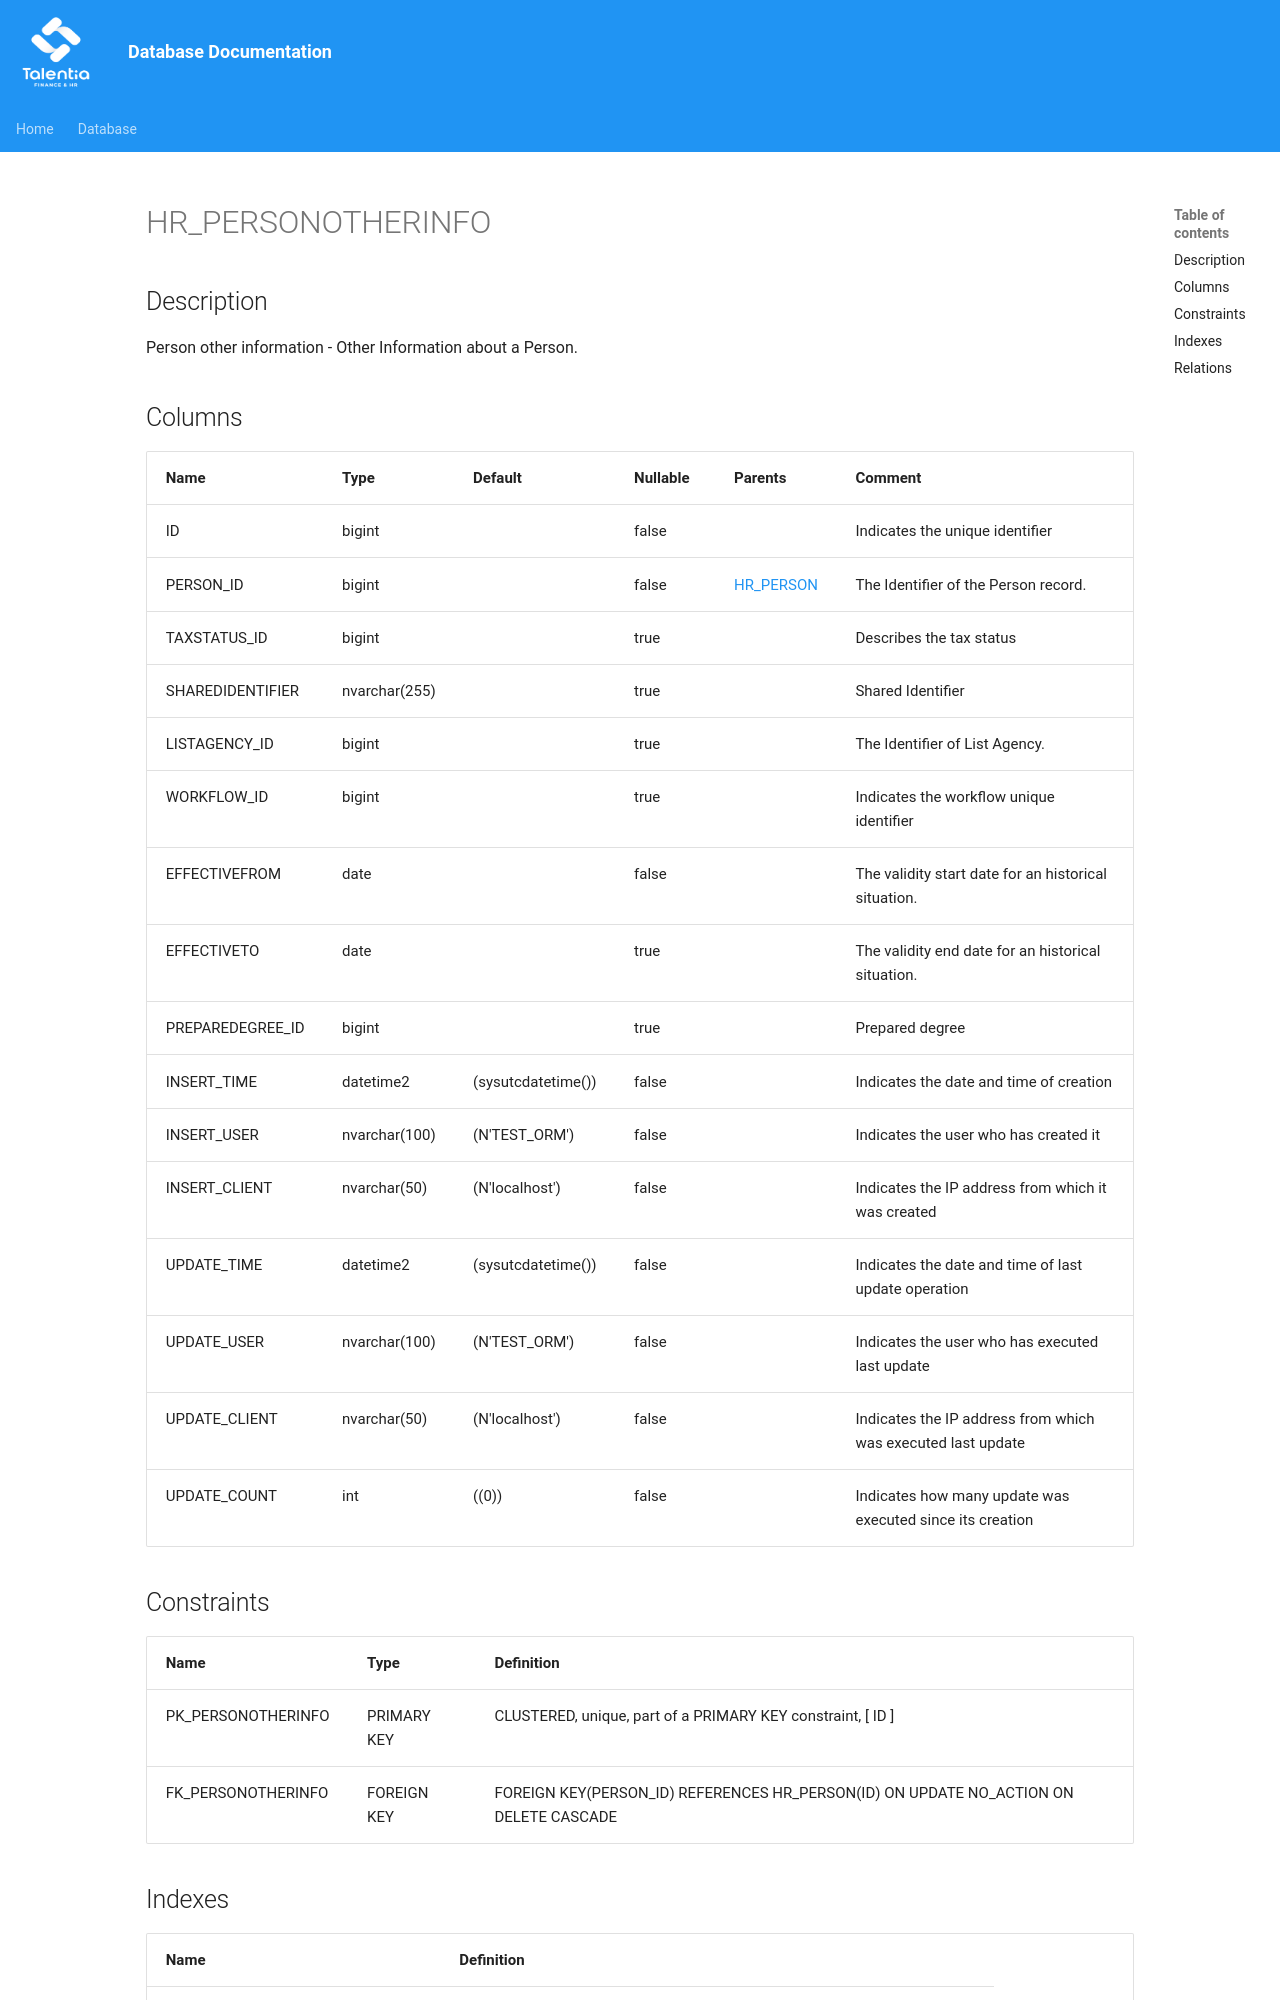

repository: giovanniporcelli/documentazione-db · page: schema/HR_PERSONOTHERINFO/index.html · generator: mkdocs

# HR_PERSONOTHERINFO

## Description

Person other information - Other Information about a Person.  


## Columns

| Name | Type | Default | Nullable | Parents | Comment |
| ---- | ---- | ------- | -------- | ------- | ------- |
| ID | bigint |  | false |  | Indicates the unique identifier |
| PERSON_ID | bigint |  | false | [HR_PERSON](HR_PERSON.md) | The Identifier of the Person record. |
| TAXSTATUS_ID | bigint |  | true |  | Describes the tax status |
| SHAREDIDENTIFIER | nvarchar(255) |  | true |  | Shared Identifier |
| LISTAGENCY_ID | bigint |  | true |  | The Identifier of List Agency. |
| WORKFLOW_ID | bigint |  | true |  | Indicates the workflow unique identifier |
| EFFECTIVEFROM | date |  | false |  | The validity start date for an historical situation. |
| EFFECTIVETO | date |  | true |  | The validity end date for an historical situation. |
| PREPAREDEGREE_ID | bigint |  | true |  | Prepared degree |
| INSERT_TIME | datetime2 | (sysutcdatetime()) | false |  | Indicates the date and time of creation |
| INSERT_USER | nvarchar(100) | (N'TEST_ORM') | false |  | Indicates the user who has created it |
| INSERT_CLIENT | nvarchar(50) | (N'localhost') | false |  | Indicates the IP address from which it was created |
| UPDATE_TIME | datetime2 | (sysutcdatetime()) | false |  | Indicates the date and time of last update operation |
| UPDATE_USER | nvarchar(100) | (N'TEST_ORM') | false |  | Indicates the user who has executed last update |
| UPDATE_CLIENT | nvarchar(50) | (N'localhost') | false |  | Indicates the IP address from which was executed last update |
| UPDATE_COUN
